Labelled photos from "dataset", an image-classification folder in Lynn12378/DesignThinking. The possible labels are: else, paper, rock, scissors.

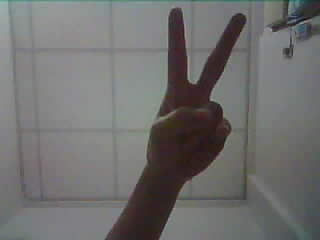
Label: scissors

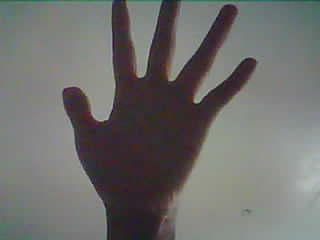
Label: paper

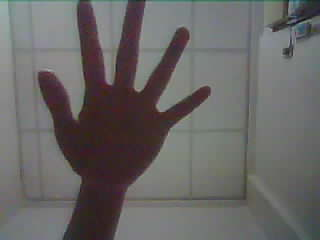
Label: paper

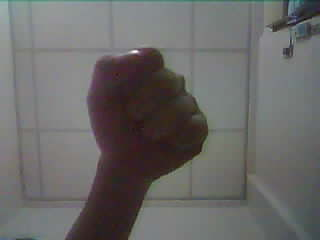
Label: rock

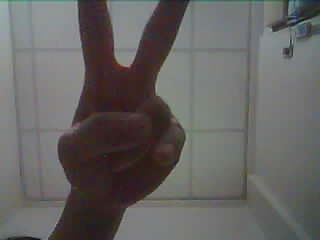
Label: scissors

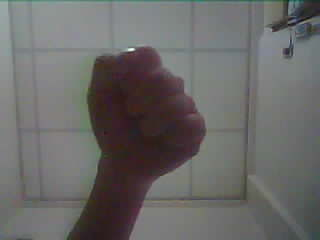
Label: rock
